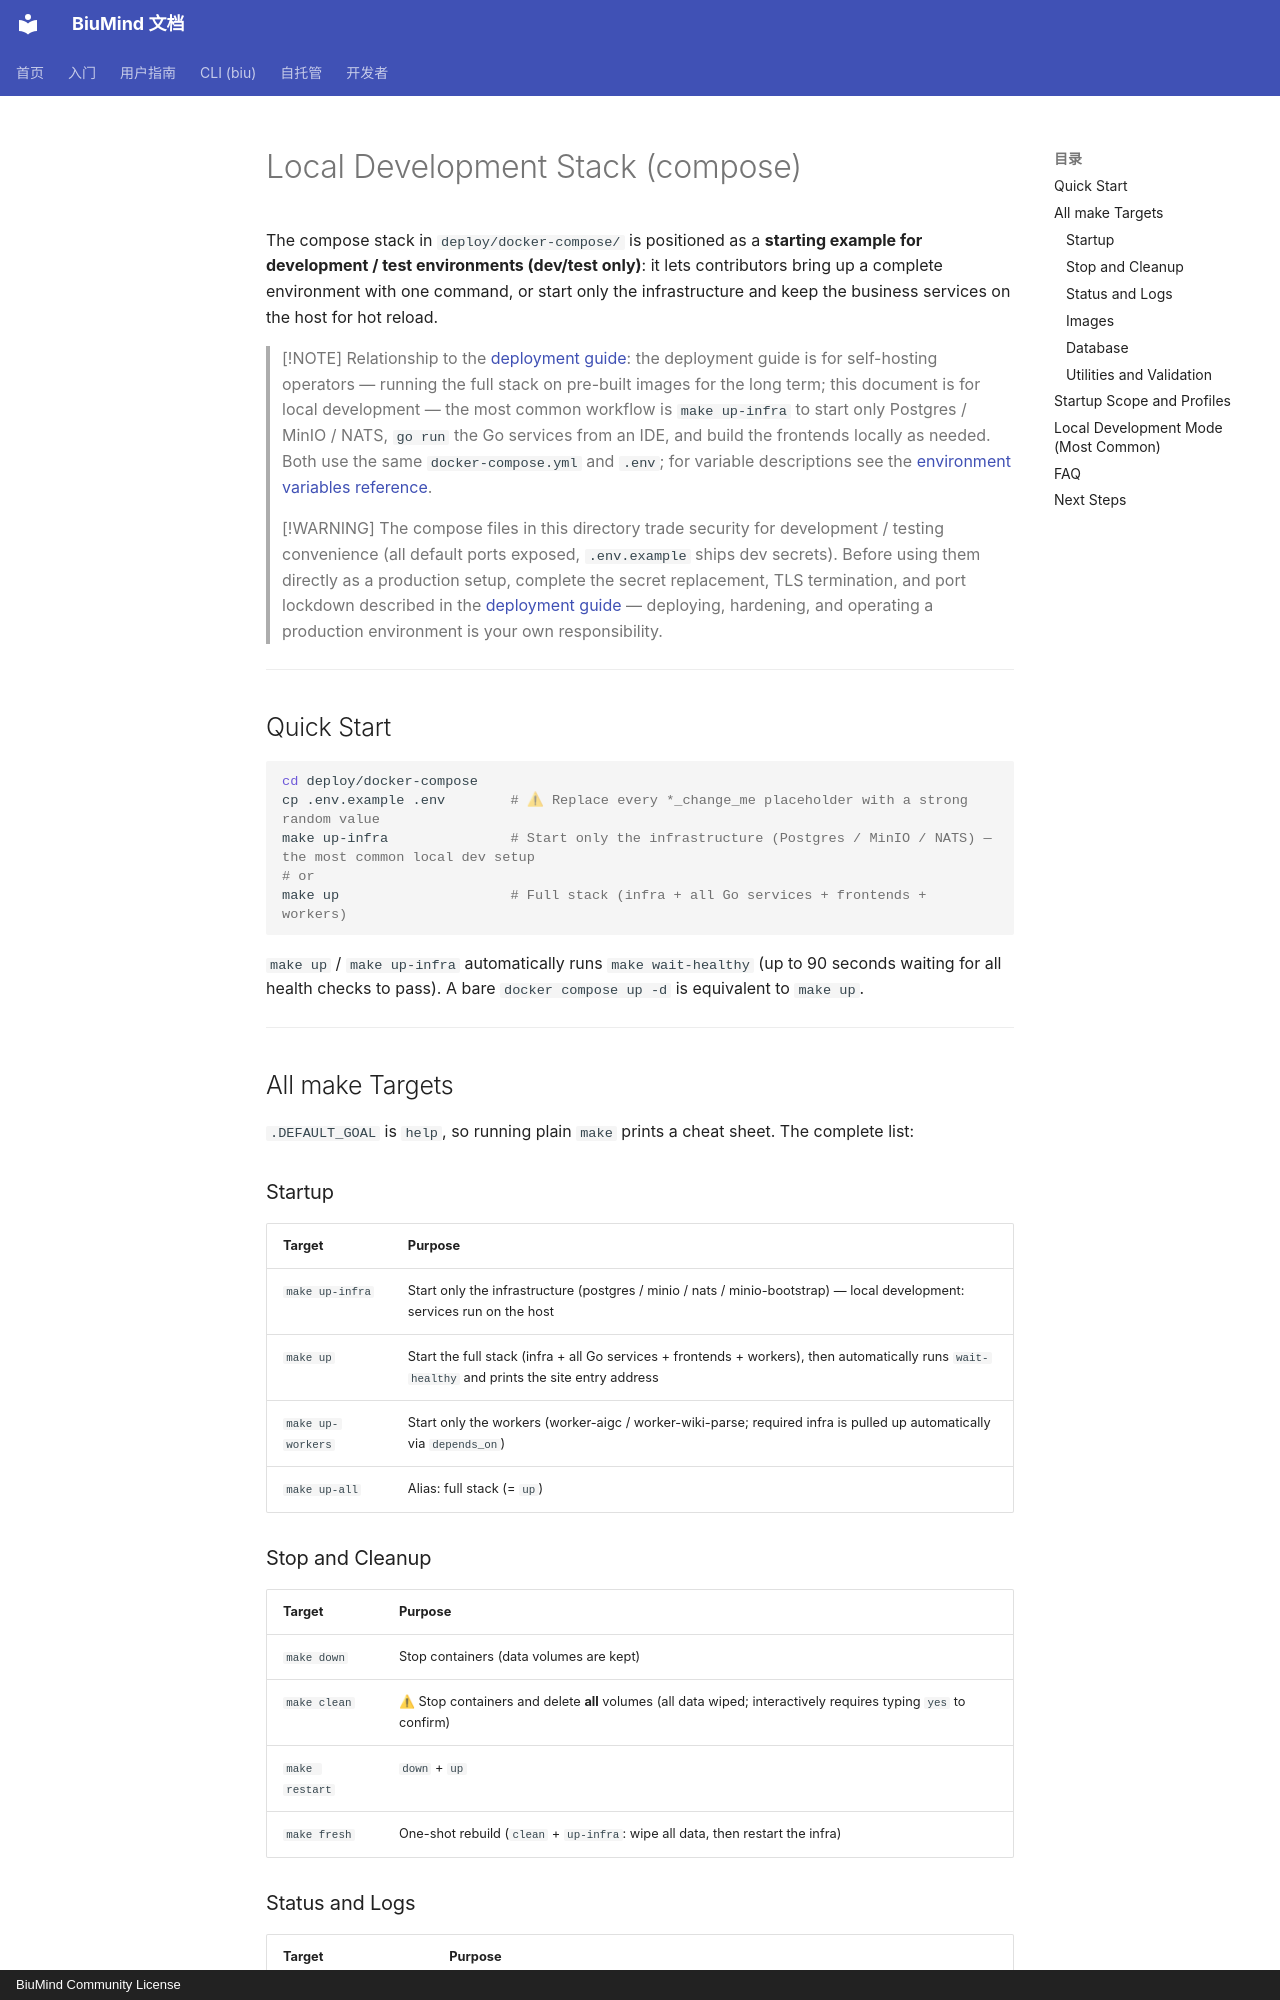

repository: biumind/biumind · page: en/self-hosting/compose/index.html · generator: mkdocs · copyright: BiuMind Community License

# Local Development Stack (compose)

The compose stack in `deploy/docker-compose/` is positioned as a **starting example for development / test environments (dev/test only)**: it lets contributors bring up a complete environment with one command, or start only the infrastructure and keep the business services on the host for hot reload.

> [!NOTE]
> Relationship to the [deployment guide](index.md): the deployment guide is for self-hosting operators — running the full stack on pre-built images for the long term; this document is for local development — the most common workflow is `make up-infra` to start only Postgres / MinIO / NATS, `go run` the Go services from an IDE, and build the frontends locally as needed. Both use the same `docker-compose.yml` and `.env`; for variable descriptions see the [environment variables reference](env-vars.md).

> [!WARNING]
> The compose files in this directory trade security for development / testing convenience (all default ports exposed, `.env.example` ships dev secrets). Before using them directly as a production setup, complete the secret replacement, TLS termination, and port lockdown described in the [deployment guide](index.md) — deploying, hardening, and operating a production environment is your own responsibility.

---

## Quick Start

```bash
cd deploy/docker-compose
cp .env.example .env        # ⚠ Replace every *_change_me placeholder with a strong random value
make up-infra               # Start only the infrastructure (Postgres / MinIO / NATS) — the most common local dev setup
# or
make up                     # Full stack (infra + all Go services + frontends + workers)
```

`make up` / `make up-infra` automatically runs `make wait-healthy` (up to 90 seconds waiting for all health checks to pass). A bare `docker compose up -d` is equivalent to `make up`.

---

## All make Targets

`.DEFAULT_GOAL` is `help`, so running plain `make` prints a cheat sheet. The complete list:

### Startup

| Target | Purpose |
|--------|---------|
| `make up-infra` | Start only the infrastructure (postgres / minio / nats / minio-bootstrap) — local development: services run on the host |
| `make up` | Start the full stack (infra + all Go services + frontends + workers), then automatically runs `wait-healthy` and prints the site entry address |
| `make up-workers` | Start only the workers (worker-aigc / worker-wiki-parse; required infra is pulled up automatically via `depends_on`) |
| `make up-all` | Alias: full stack (= `up`) |

### Stop and Cleanup

| Target | Purpose |
|--------|---------|
| `make down` | Stop containers (data volumes are kept) |
| `make clean` | ⚠ Stop containers and delete **all** volumes (all data wiped; interactively requires typing `yes` to confirm) |
| `make restart` | `down` + `up` |
| `make fresh` | One-shot rebuild (`clean` + `up-infra`: wipe all data, then restart the infra) |
